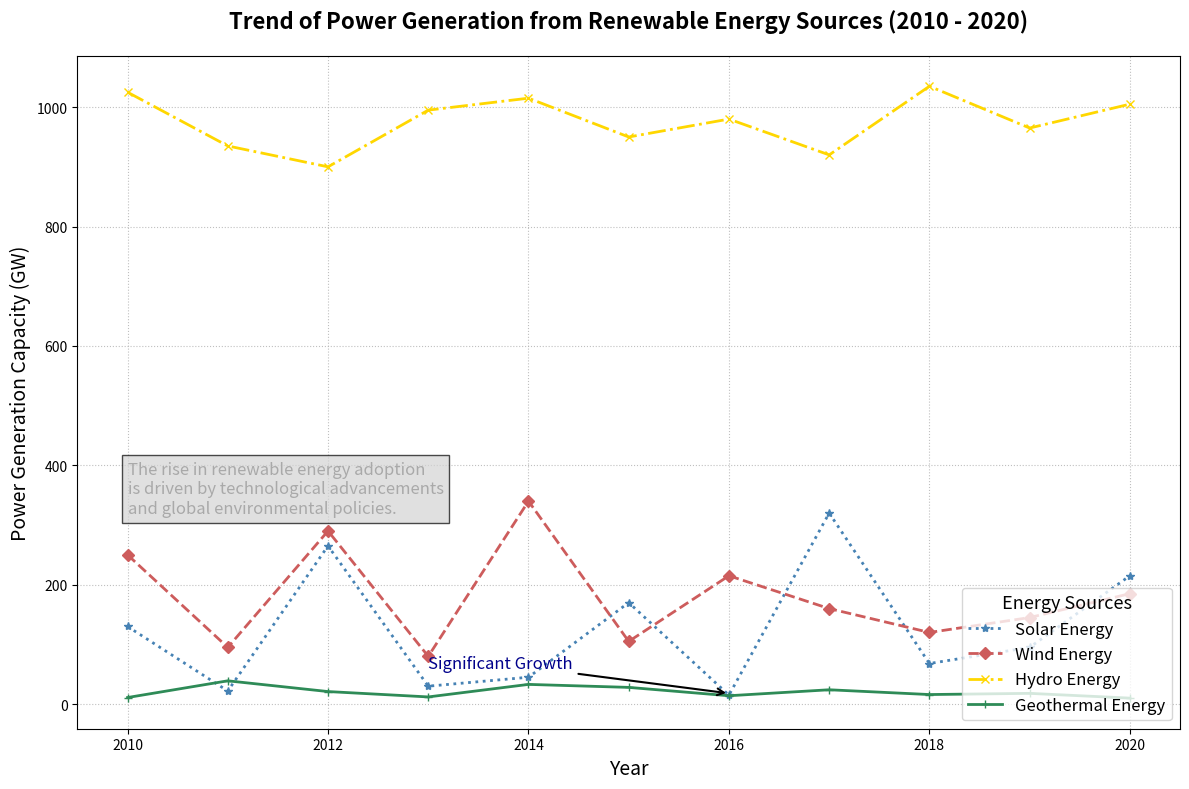

Source code (Python):
import matplotlib.pyplot as plt
import numpy as np

years = np.arange(2010, 2021)
solar_energy = [130, 22, 265, 30, 45, 170, 15, 320, 68, 95, 215]
wind_energy = [250, 95, 290, 80, 340, 105, 215, 160, 120, 145, 185]
hydro_energy = [1025, 935, 900, 995, 1015, 950, 980, 920, 1035, 965, 1005]
geothermal_energy = [11, 39, 21, 12, 33, 28, 14, 24, 16, 18, 10]

fig, ax = plt.subplots(figsize=(12, 8))

ax.plot(years, solar_energy, marker='*', linestyle=':', color='#4682B4', linewidth=2, label='Solar Energy')
ax.plot(years, wind_energy, marker='D', linestyle='--', color='#CD5C5C', linewidth=2, label='Wind Energy')
ax.plot(years, hydro_energy, marker='x', linestyle='-.', color='#FFD700', linewidth=2, label='Hydro Energy')
ax.plot(years, geothermal_energy, marker='+', linestyle='-', color='#2E8B57', linewidth=2, label='Geothermal Energy')

plt.title('Trend of Power Generation from Renewable Energy Sources (2010 - 2020)', fontsize=16, fontweight='bold', pad=20)
plt.xlabel('Year', fontsize=14)
plt.ylabel('Power Generation Capacity (GW)', fontsize=14)
plt.grid(True, linestyle=':', alpha=0.8)
plt.legend(title='Energy Sources', title_fontsize='13', fontsize='12', loc='lower right')

ax.annotate('Significant Growth', xy=(2016, 18), xytext=(2013, 60), 
             arrowprops=dict(facecolor='grey', arrowstyle='->', lw=1.5), fontsize=12, color='darkblue')

plt.text(2010, 320, "The rise in renewable energy adoption\nis driven by technological advancements\nand global environmental policies.", 
         fontsize=12, color='darkgrey', bbox=dict(facecolor='lightgrey', alpha=0.7))

plt.tight_layout()
plt.show()
